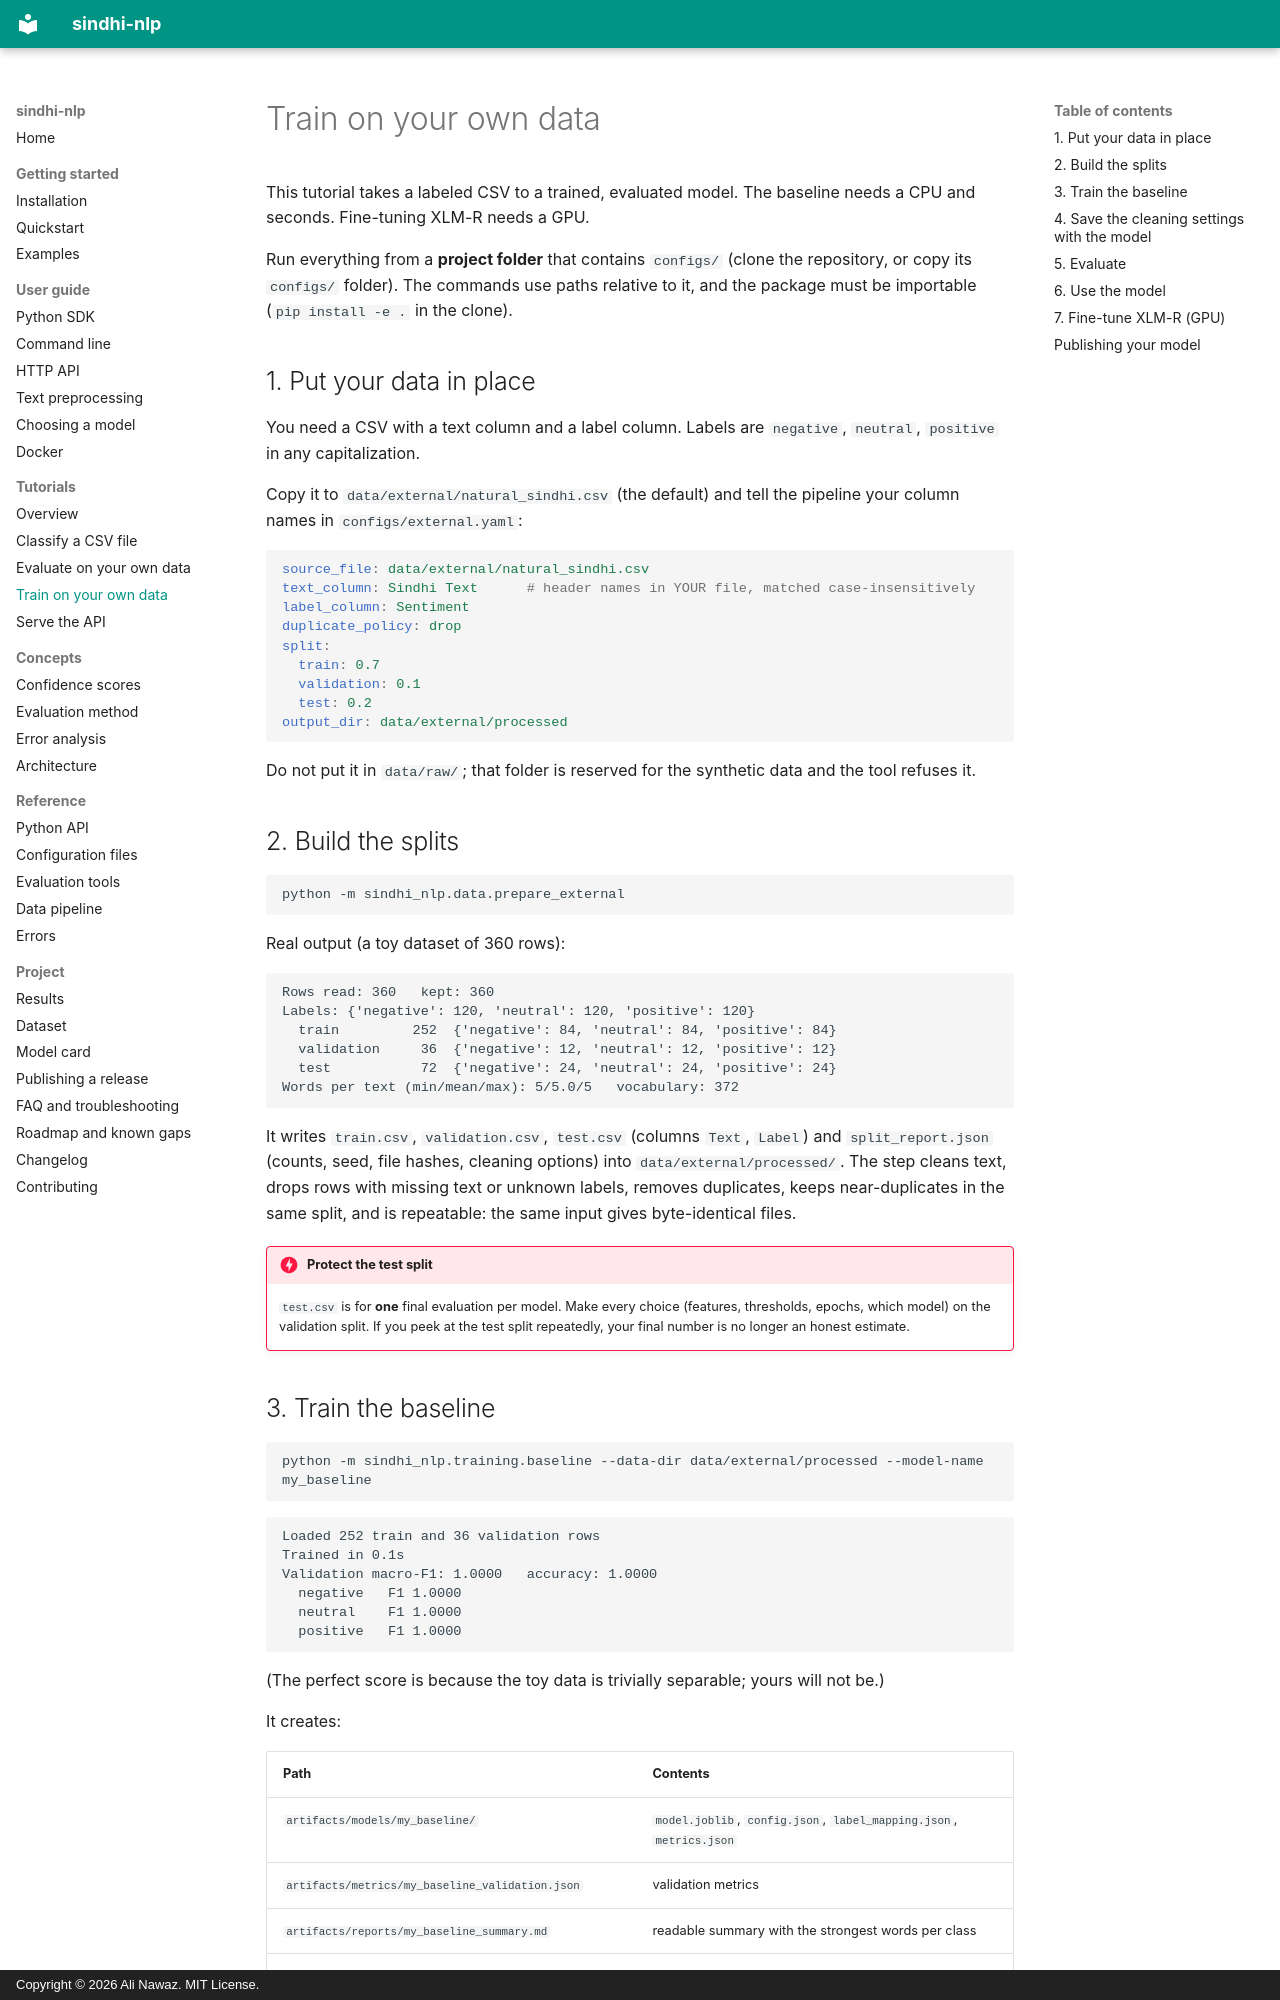

repository: alinawazcode/sindhi-nlp · page: tutorials/train-own-data/index.html · generator: mkdocs · copyright: Copyright © 2026 Ali Nawaz. MIT License.

# Train on your own data

This tutorial takes a labeled CSV to a trained, evaluated model. The baseline needs a CPU and seconds. Fine-tuning XLM-R needs a GPU.

Run everything from a **project folder** that contains `configs/` (clone the repository, or copy its `configs/` folder). The commands use paths relative to it, and the package must be importable (`pip install -e .` in the clone).

## 1. Put your data in place

You need a CSV with a text column and a label column. Labels are `negative`, `neutral`, `positive` in any capitalization.

Copy it to `data/external/natural_sindhi.csv` (the default) and tell the pipeline your column names in `configs/external.yaml`:

```yaml
source_file: data/external/natural_sindhi.csv
text_column: Sindhi Text      # header names in YOUR file, matched case-insensitively
label_column: Sentiment
duplicate_policy: drop
split:
  train: 0.7
  validation: 0.1
  test: 0.2
output_dir: data/external/processed
```

Do not put it in `data/raw/`; that folder is reserved for the synthetic data and the tool refuses it.

## 2. Build the splits

```bash
python -m sindhi_nlp.data.prepare_external
```

Real output (a toy dataset of 360 rows):

```text
Rows read: 360   kept: 360
Labels: {'negative': 120, 'neutral': 120, 'positive': 120}
  train         252  {'negative': 84, 'neutral': 84, 'positive': 84}
  validation     36  {'negative': 12, 'neutral': 12, 'positive': 12}
  test           72  {'negative': 24, 'neutral': 24, 'positive': 24}
Words per text (min/mean/max): 5/5.0/5   vocabulary: 372
```

It writes `train.csv`, `validation.csv`, `test.csv` (columns `Text`, `Label`) and `split_report.json` (counts, seed, file hashes, cleaning options) into `data/external/processed/`. The step cleans text, drops rows with missing text or unknown labels, removes duplicates, keeps near-duplicates in the same split, and is repeatable: the same input gives byte-identical files.

!!! danger "Protect the test split"
    `test.csv` is for **one** final evaluation per model. Make every choice (features, thresholds, epochs, which model) on the validation split. If you peek at the test split repeatedly, your final number is no longer an honest estimate.
